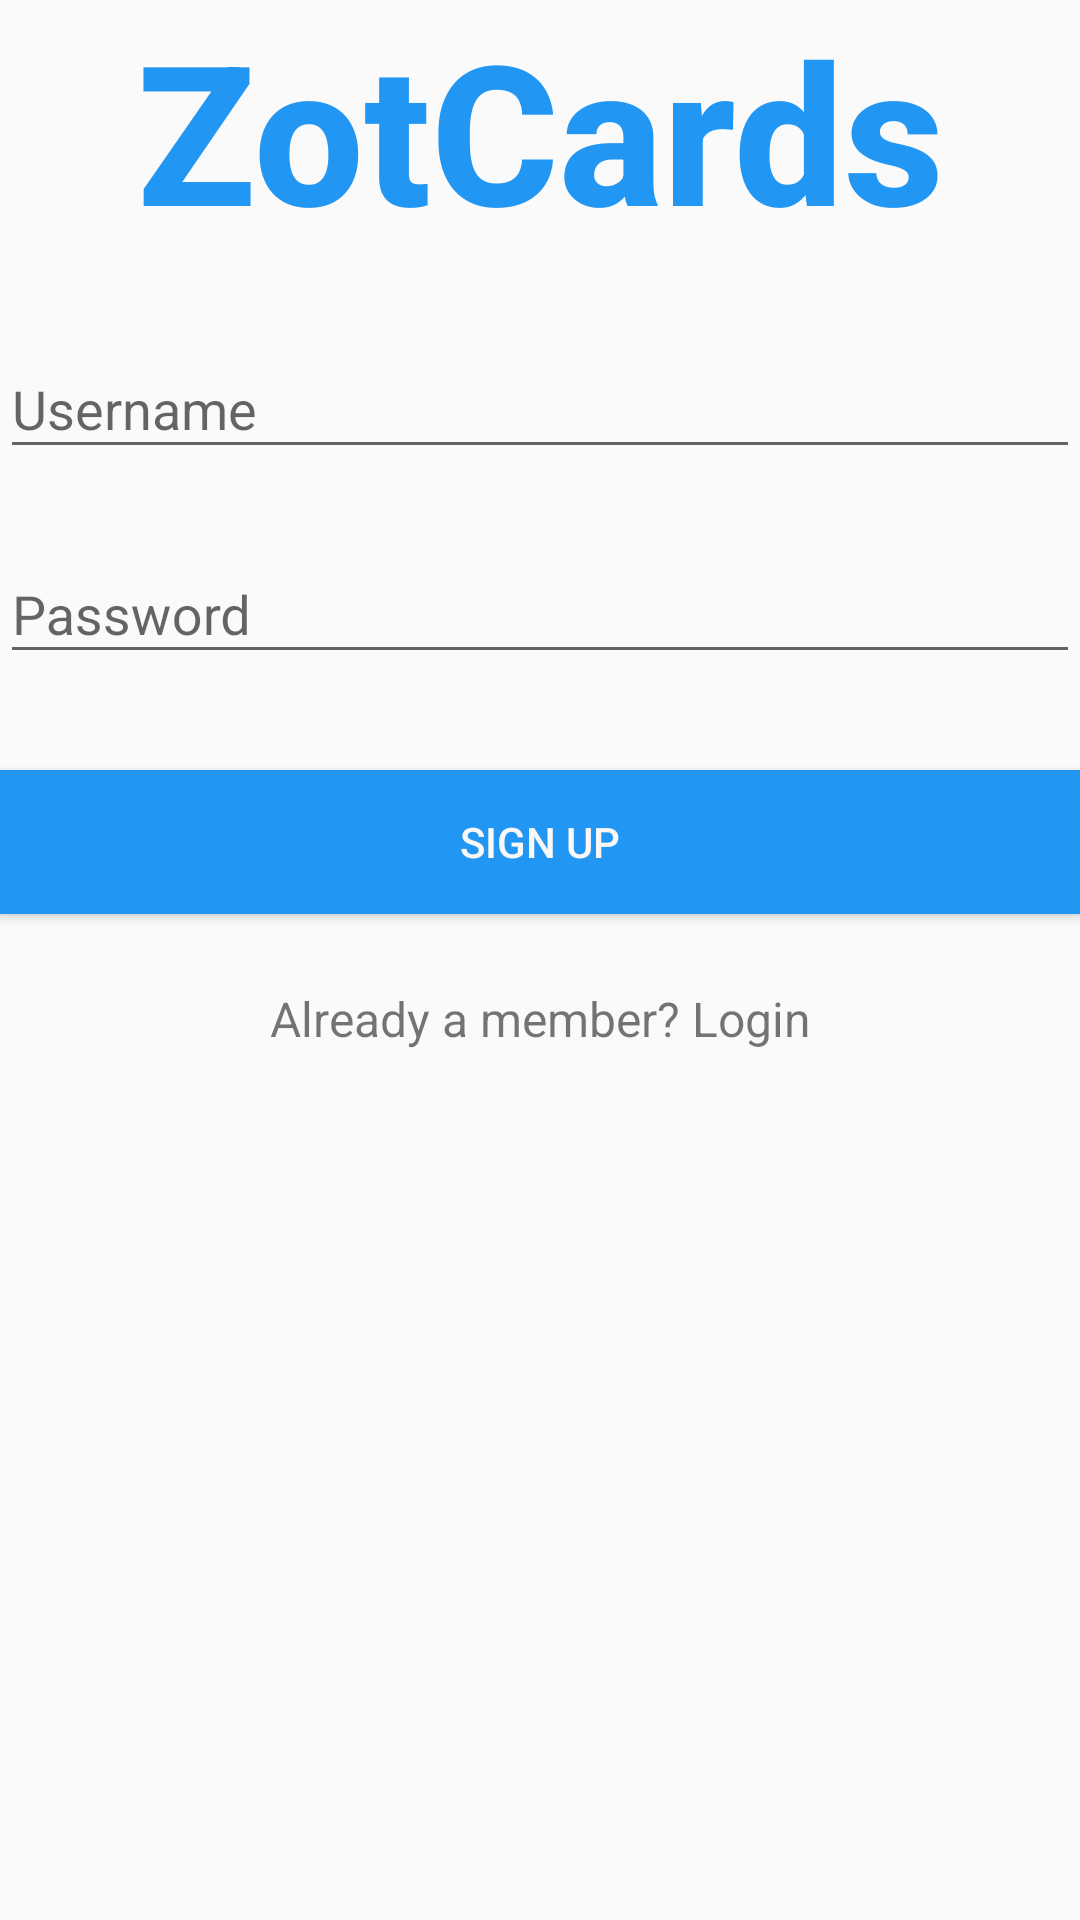

Write the Android layout XML for this screen, with the resource values it uses.
<!-- AndroidManifest.xml: application theme Theme.AppCompat.Light -->
<!-- res/layout/activity_signin.xml -->
<?xml version="1.0" encoding="utf-8"?>
<LinearLayout xmlns:android="http://schemas.android.com/apk/res/android"
    xmlns:app="http://schemas.android.com/apk/res-auto"
    xmlns:tools="http://schemas.android.com/tools"
    android:layout_width="match_parent"
    android:layout_height="wrap_content"
    android:layout_margin="16dp"
    android:orientation="vertical"
    tools:context=".SignUpActivity">



    
    <TextView
        android:id="@+id/Logo"
        android:layout_width="wrap_content"
        android:layout_height="72dp"
        android:layout_gravity="center_horizontal"
        android:layout_marginBottom="24dp"
        android:fontFamily="sans-serif-medium"
        android:text="ZotCards"
        android:textAlignment="center"
        android:textAllCaps="false"
        android:textColor="#2196F3"
        android:textSize="65sp"
        android:textStyle="bold"
        android:typeface="normal" />

    <com.google.android.material.textfield.TextInputLayout

        android:layout_width="match_parent"
        android:layout_height="wrap_content"
        android:layout_marginTop="8dp"
        android:layout_marginBottom="8dp">
        <EditText android:id="@+id/input_user"
            android:layout_width="match_parent"
            android:layout_height="wrap_content"
            android:hint="Username" />
    </com.google.android.material.textfield.TextInputLayout>

    <com.google.android.material.textfield.TextInputLayout
        android:layout_width="match_parent"
        android:layout_height="wrap_content"
        android:layout_marginTop="8dp"
        android:layout_marginBottom="8dp">
        <EditText android:id="@+id/input_password"
            android:layout_width="match_parent"
            android:layout_height="wrap_content"
            android:inputType="textPassword"
            android:hint="Password"/>
    </com.google.android.material.textfield.TextInputLayout>

    <Button
        android:id="@+id/btn_signup"
        android:layout_width="fill_parent"
        android:layout_height="wrap_content"
        android:layout_marginTop="24dp"
        android:layout_marginBottom="24dp"
        android:padding="12dp"
        android:background="#2196F3"
        android:textColor="#F9F7F7"
        android:text="Sign Up"/>


    <TextView android:id="@+id/link_login"
        android:layout_width="fill_parent"
        android:layout_height="wrap_content"
        android:layout_marginBottom="24dp"
        android:text="Already a member? Login"
        android:gravity="center"
        android:textSize="16dip"/>



</LinearLayout>
<!-- resources referenced by this layout -->
<resources>

</resources>
